pico-8 play session: hold → + tap 🅾

[t = 2 s] hold → ~2s, tap 🅾 ~4×
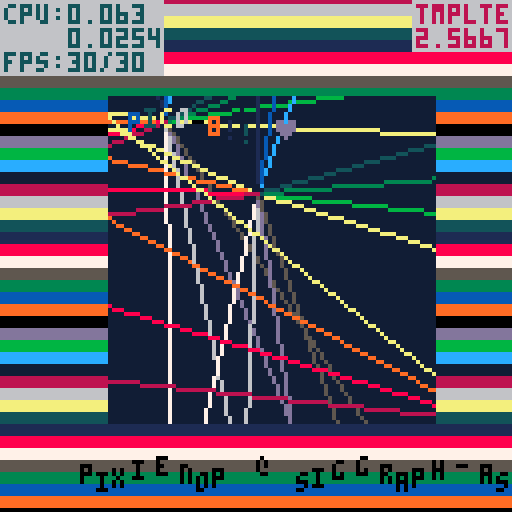
[t = 4 s] hold → ~4s, tap 🅾 ~7×
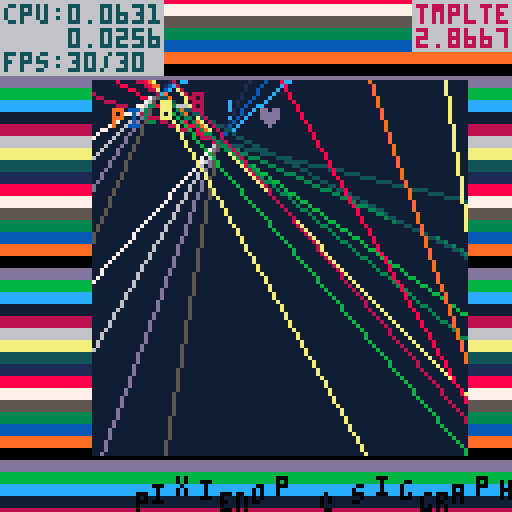
[t = 6 s] hold → ~6s, tap 🅾 ~10×
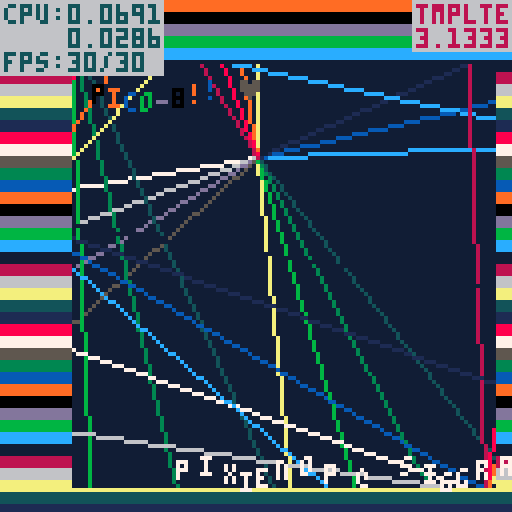
[t = 8 s] hold → ~8s, tap 🅾 ~14×
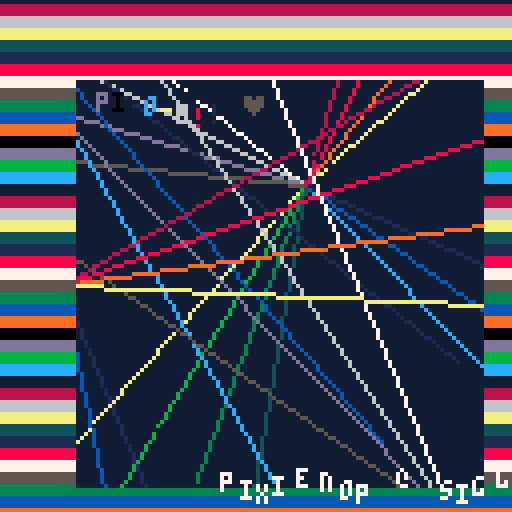

pico-8 cartridge
version 18
__lua__
-- effect-specific info
rbd_speed=50
rbd_w=14
rbd_text="pico-8!! ♥ "
rbd_scenes=3
nst_rm=0
old_rbdscene=0

_pal={7,6,13,5,135,139,3,131,12,140,1,129,137,8,136,0}
for i,c in pairs(_pal) do
        pal(i-1,c,1)
end
c={0,1,2,3,4,5,6,7,8,9,10,11,4,12,13,14}


-- default demo stuff
show_debug = false

function tan(a)
		return sin(a)/cos(a)
end

function demotime()
		return time()
end

function scenetime()
		return time()
end

scene_just_entered = true

function _init()

end

function _update()
		-- start
		if btnp(4) then
				show_debug = not show_debug
		end

		-- effect-update stuff
		
end

function _draw()
		-- start
		local st = scenetime()
		local dt = demotime()

		-- do your effect here
		xm=sin(st*.24)*7.9
		ym=sin(st*.21)*7.9
		rbd_w=10+sin(st*.7)*5.9+cos(st*.4)+5.8
		
		for y=0,127 do
			if (flr(y+st*rbd_speed)%3) == 0 then
				rectfill(0,y,127,y+2,y+st*rbd_speed)
			end
		end
		clip(rbd_w+xm,rbd_w+ym,127-rbd_w*2,127-rbd_w*2)
		rectfill(0,0,127,127,11)
		
		-- do all your stuff here
		sc=flr(st/6)
		while rbd_scenes<=sc do
			sc-=rbd_scenes
		end
		if sc != old_rbdscene then
			nst_rm=st
		end
		nst=st-nst_rm
		if sc==0 then
			mst=st*.4
			for i=1,nst+1 do
				cx=sin(mst*.4)*64+cos(mst)*12
				cy=sin(mst*.35)*64+sin(mst*.8)*18
				for i=1,#c do
					mst-=.03
					line(64+cx,64+cy,64+cx+sin(mst)*150,64+cy+cos(mst)*150,c[i])
					if i%4==0 then
						mst-=.12
					end
				end
			end

			for i=1,#rbd_text do
				print(sub(rbd_text,i,i),rbd_w+xm+1+i*4,rbd_w+ym+5+sin(st-i*.1)*1.9,st*(#rbd_text-i))
			end
		elseif sc==1 then
			rectfill(0,0,127,127,-st)
			for x=rbd_w+xm,128-rbd_w+xm do
				for y=rbd_w+ym,128-rbd_w+ym,2 do
					pset(x,y,x+y-st*60+cos(x*.05)*3+sin(y*.02+st/3)*3.9)
				end
			end
		elseif sc==2 then
			rectfill(0,0,128,128,0)
			tst=st/2
			cs=((1+t()*.9)%1)*(#c/2)
			for i=1,250 do
				tst -= .001+sin(st/5)*.003
				cx=64+sin(tst)*30
				cy=64+cos(tst)*30
				circ(cx,cy,i/2,c[flr(#c/2+(i/250)*(#c/2)-cs)+1])
			end
		end
		
		clip()
		
		hi="pixienop @ siggraph-asia-2019"
		for i=1,#hi do
			print(sub(hi,i,i),7+i*5+sin(st*.2)*50+cos(st*.43)*4+sin(st+i*.2)*1,120+cos(st+i*.2)*1.9+2-abs(sin(st*.7))*5.9,sin(st/2))
		end
		
		-- end
		if show_debug then
  		-- print scene time lol
  		color(1)
  		rectfill(103, 0, 128, 12)
  		rectfill(0, 0, 40, 18)
  		
  		color(14)
  		print("tmplte", 104, 1)
  		print(st, 104, 1+6)

  		color(7)
  		print("cpu:" .. stat(1), 1, 1)
  		print("    " .. stat(2), 1, 1+6)
  		print("fps:" .. stat(7) .. "/" .. stat(8), 1, 1+6+6)
  end

		if scene_just_entered then
				scene_just_entered = false
		end
end
